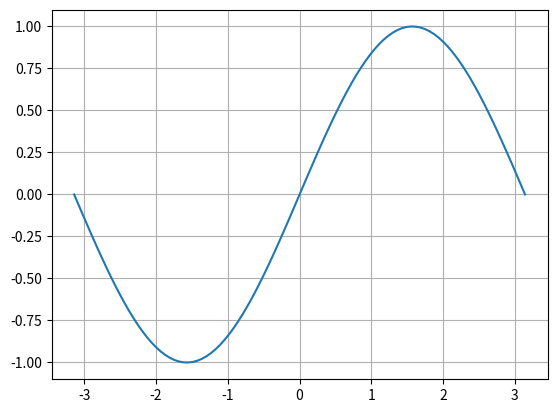

Here is the Python script that generated this plot:
import math

def linspace(a, b, n):
    d = float(b - a) / (n - 1)
    return [a + i * d for i in range(0, n)]

X = linspace(-math.pi, math.pi, 100)

Y = [math.sin(x) for x in X]

import matplotlib.pyplot as plt

plt.plot(X, Y)

plt.grid(True, zorder=0.1)

plt.show()